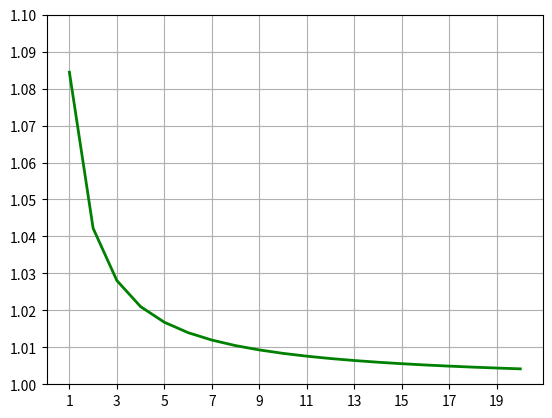

Recreate this plot in Python.
# Stirling’s formula is given below is used to approximate the factorial of a given number.
#                               n! ~ √(2πn) * (n/e)^n
# Write a program to plot the ratio given below as n grows from 1 to 20.
#                               n! / (√(2πn) * (n/e)^n)

import math
import matplotlib.pyplot as plt
import numpy as np

def stirling_approx(n):
    return math.sqrt(2 * math.pi * n) * (n / math.e) ** n

def factorial(n):
    if n == 0:
        return 1
    return n * factorial(n - 1)

if __name__ == "__main__":
    n = np.arange(1, 21)
    p = np.array([factorial(i) / stirling_approx(i) for i in n])

    plt.plot(n, p, color='g', linewidth=2)
    plt.grid(True)
    plt.xticks(np.arange(1, 21, 2))
    plt.yticks(np.arange(1, 1.1, 0.01))
    plt.show()